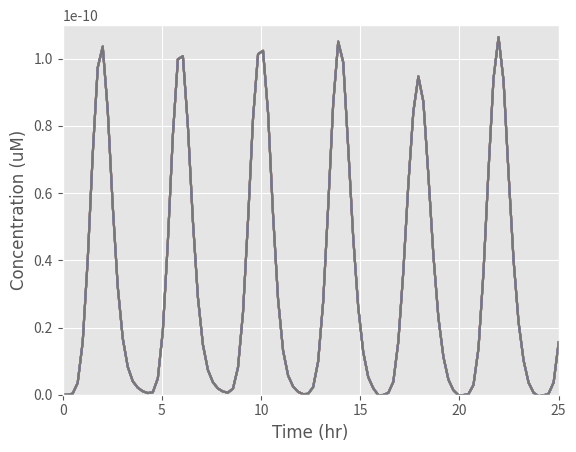

This chart was generated by the following Python code:
from scipy.integrate import odeint
import numpy as np
import matplotlib.pyplot as plt
import math

k1_pulsing_array =[]

light_pulsing=0
#The rate of photocleavage is dependant on the light intensity of the light. We optimised the light intensity we will
#be using in our optogenetic technology, therefore the rate of photoactivation can be calculated from the equation below:
#k1 = ((k * (L) ^ n) / ((k) ^ n + (L) ^ n))
#where: k= 1,545 W/cm^2 ; L= 60 W/cm^2 ; n= 2; K1= 6.55
k1=27

k1_pulse =0

def pulsing(t2):

    ON=22/24

    if t2<0:
        k1_pulse =0

    else:
        k1_pulse = k1 * (math.sin(((t2/24 - math.floor(t2/24))) * math.pi / (1 - ON)))

    if k1_pulse<0:
        k1_pulse =0
    #k1_pulsing_array.append(k1_pulse)

    return k1_pulse

def diff_eqs(y, t):
    '''This function contains the differential equations'''

    """Unpacking y"""
    B = y[0] # Bound EL222 to the promoter (microM/L)
    mRNA = y[1] # Transcrption (microM/L)
    P = y[2] # Translation (microM/L)
    S = y[3] # Expression on surface (microM/L)

    """Set rate constants"""  # we made these numbers up we are now looking into fixing them and adding rate equations for the k values
    k2 = (108/25) #103.7 #(108/25) # Rate of transcription per transcript (1/hr)
    k3 = (3600/660) #130.9 #(3600/660) # Rate of translation (1/hr)
    d1 = 60/300 #4.8 #60/300 # Degradation of transcript (1/hr)
    d2 = 60/20 #72 #60/20 # Degradation of protein (Half-life of E.coli) (1/hr)
    d3= (60/20) #72 #60/20 #half-life of intimin (1/hr)
    light_pulsing = pulsing(t)
    a = ((400 / 2000) * (5 * (10 ** -10))) / 100  # Basal promoter expression
    # Rate of EL222 being activated by light and binding to the promoter
    dB_dt = a+(light_pulsing* (T) ** 2) - (k2 * B)

    # Rate of transcription
    dmRNA_dt = (k2 * B) - (d1 * mRNA) - (k3 * mRNA)

    # Rate at which the protein is transferred to the surface of the cell
    Km = 5  # (microM/L)
    v = 11520  #276480 #11520  # Based on the rate at which mRNA is transferred from within the nucleus of a mammalian cell to its cytoplasm (1/hr)
    n = 1 - (S / (6.48 * 10 ** -6))  # Representing the space available for more proteins on the surface of the cell in the form of a ratio (Dimensionless)
    b = (P / (P + Km)) * n * v  # Rate at which the protein is transferred to the surface of the cell (1/s)

    # Rate of translation
    dP_dt = (k3 * mRNA) - (d2 * P) - (b * P)

    # Rate of expression of the protein
    dS_dt = (b * P)-(d3*S)

    """Repack solution in same order as y"""

    sol= [dB_dt, dmRNA_dt, dP_dt, dS_dt]

    return sol

if __name__ == "__main__":
    #time_steps = 1000  # Number of timepoints to simulate
    t = np.linspace(0, 25, 100)  # Set the time frame (start_time, stop_time, step) time frames are equally spaced within the two limits

    '''Set initial species concentration values'''
    T = 2.37 * (10 ** -4)  # Initial concentration of EL222 (microM/L)
    B_0 = 0  # Starting concentration of EL222 bound to the promoter (microM/L)
    mRNA_0 = 0  # Starting mRNA concentration (microM/L)
    P_0 = 0  # Starting protein concentration (microM/L)
    S_0 = 0  # Starting concentration of protein expressed on the surface of the cell (microM/L)

    '''Pack intial conditions into an array'''
    y0 = [B_0, mRNA_0, P_0, S_0]

    #L_range = [14]
    # These are the range of light intensities who's effect was evaluated on the rate of 'k1'
    #for L in L_range:
        #print(L)
        #light_intensities = light(1545, L, 2, 6.554)
        #sol = odeint(diff_eqs, y0, t)

    t2_range = np.array([0, 1, 2, 3, 4, 5, 6, 7, 8, 9, 10])

    for t2 in t2_range:
        # print(t)
        light_pulsing=pulsing(t2)
        #  print(light_pulsing)
        sol = odeint(diff_eqs, y0, t)
        plt.style.use('ggplot')
        #plt.plot(t, sol[:, 0])
        #plt.plot(t, sol[:, 1])
        #plt.plot(t, sol[:, 2])
        plt.plot(t, sol[:, 3])

    # These are the range of light intensities who's effect was evaluated on the rate of 'k1'
    #for light_pulsing in light_pulsing_range:
        # print(L)
        # light_intensities = light(1545, L, 2, 6.554)
        #print(light_pulsing)
        #sol = odeint(diff_eqs, y0, t)

    """plot output"""
    asfont = {'fontname': 'Arial'}
    hfont = {'fontname': 'Helvetica'}

    plt.ticklabel_format(style='sci', axis='y', scilimits=(0, 0))
    plt.ticklabel_format(style='sci', axis='x', scilimits=(0, 24))

    #plt.title('Effect pulsing light in 4 hour intervals has on intimin surface expression', fontsize=10, y=1.08)
    #plt.legend(['Transport to the cell surface'], loc='center left', bbox_to_anchor=(1, 0.5))
    plt.ylabel('Concentration (uM)',**asfont)
    plt.xlabel('Time (hr)',**asfont)
    plt.xlim((0, 25))
    plt.ylim((0, 0.00000000011))

plt.show()